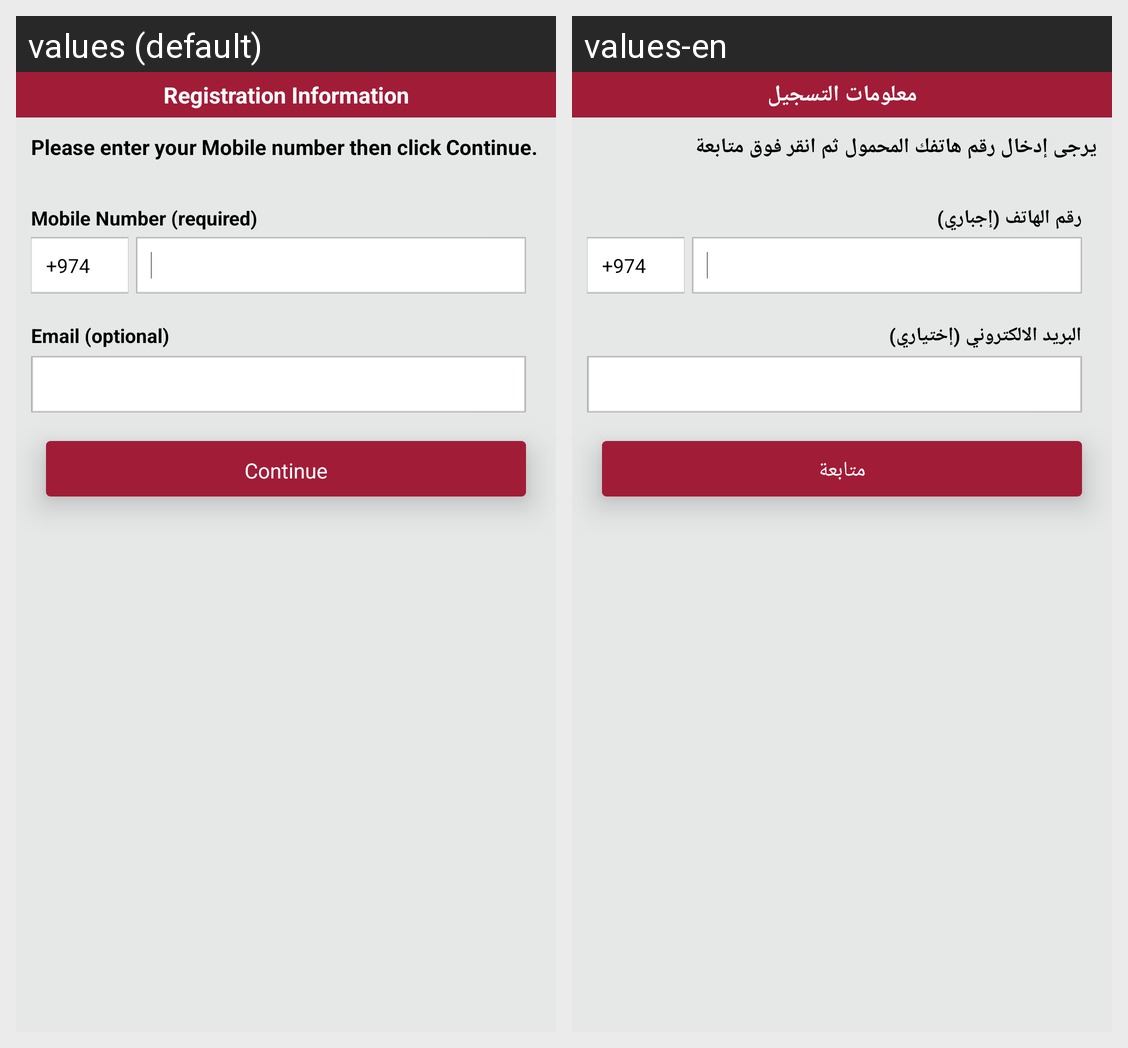

Locale-by-locale string values for the Android screen shown in this grid:
Android screen res/layout/activity_register.xml rendered under 2 locales, left to right: values (default), values-en. Device: Nexus 5 (rendered at 1080×1920; each locale shown at half size, 540×960, under a caption strip naming it); theme android:Theme.Black.NoTitleBar.
Strings drawn on this screen, with the default value and each locale's value (text and hints the layout hard-codes, and strings that could not be matched under every locale, appear in the picture but are not listed):

regInf
  values: Registration Information
  values-en: معلومات التسجيل

registrationText
  values: Please enter your Mobile number then click Continue.
  values-en: يرجى إدخال رقم هاتفك المحمول ثم انقر فوق متابعة

mobileNum
  values: Mobile Number (required)
  values-en: رقم الهاتف (إجباري)

emailOpt
  values: Email (optional)
  values-en: البريد الالكتروني (إختياري)

failedbutton
  values: Continue
  values-en: متابعة
